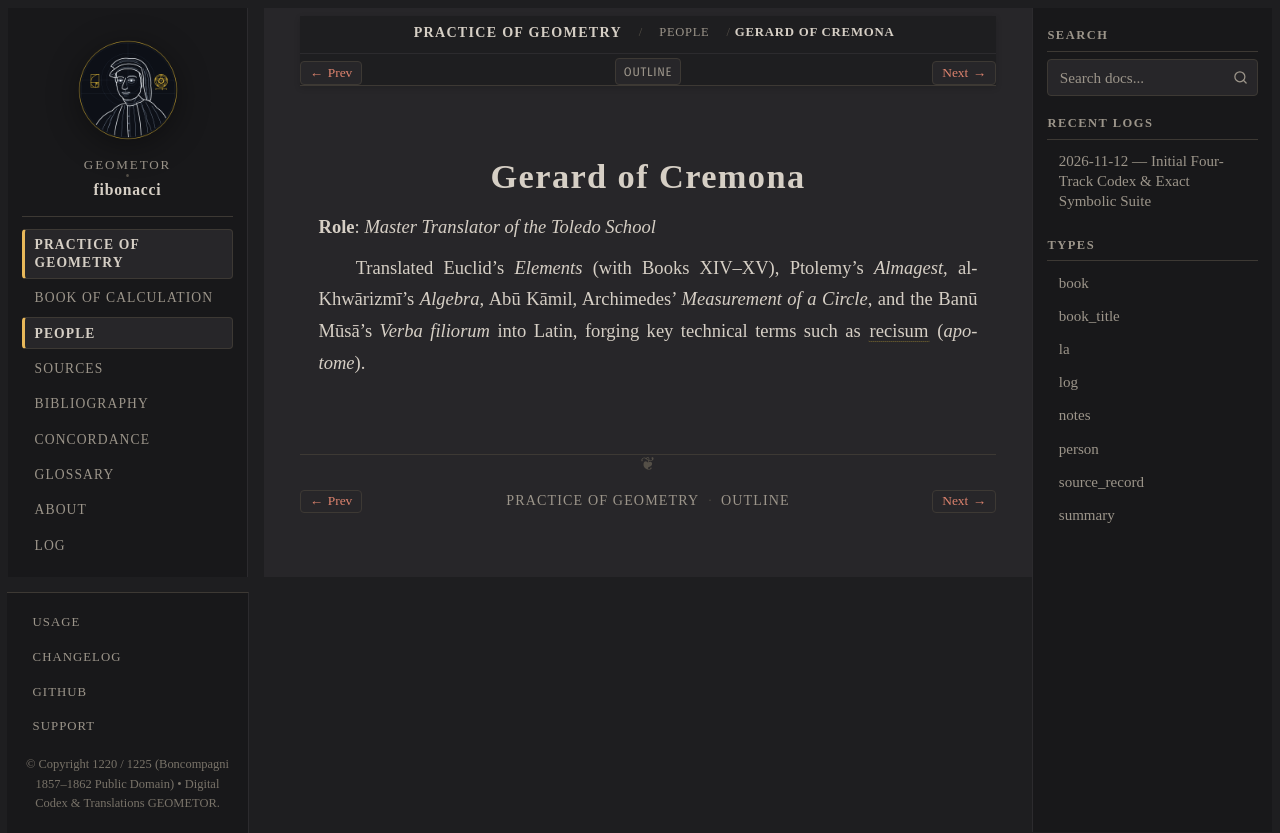

repository: geometor/fibonacci · page: practica_geometriae/people/gerard-of-cremona.html · generator: sphinx

:type: person
:layout: book
:death_year: 1187
:death_label: 1187
:lifespan: c. 1114 – 1187
:excerpt: Role: Master Translator of the Toledo School

.. _person-gerard-of-cremona:

Gerard of Cremona
=================

**Role**: *Master Translator of the Toledo School*

Translated Euclid's *Elements* (with Books XIV–XV), Ptolemy's *Almagest*, al-Khwārizmī's *Algebra*, Abū Kāmil, Archimedes' *Measurement of a Circle*, and the Banū Mūsā's *Verba filiorum* into Latin, forging key technical terms such as :term:`recisum` (*apotome*).
